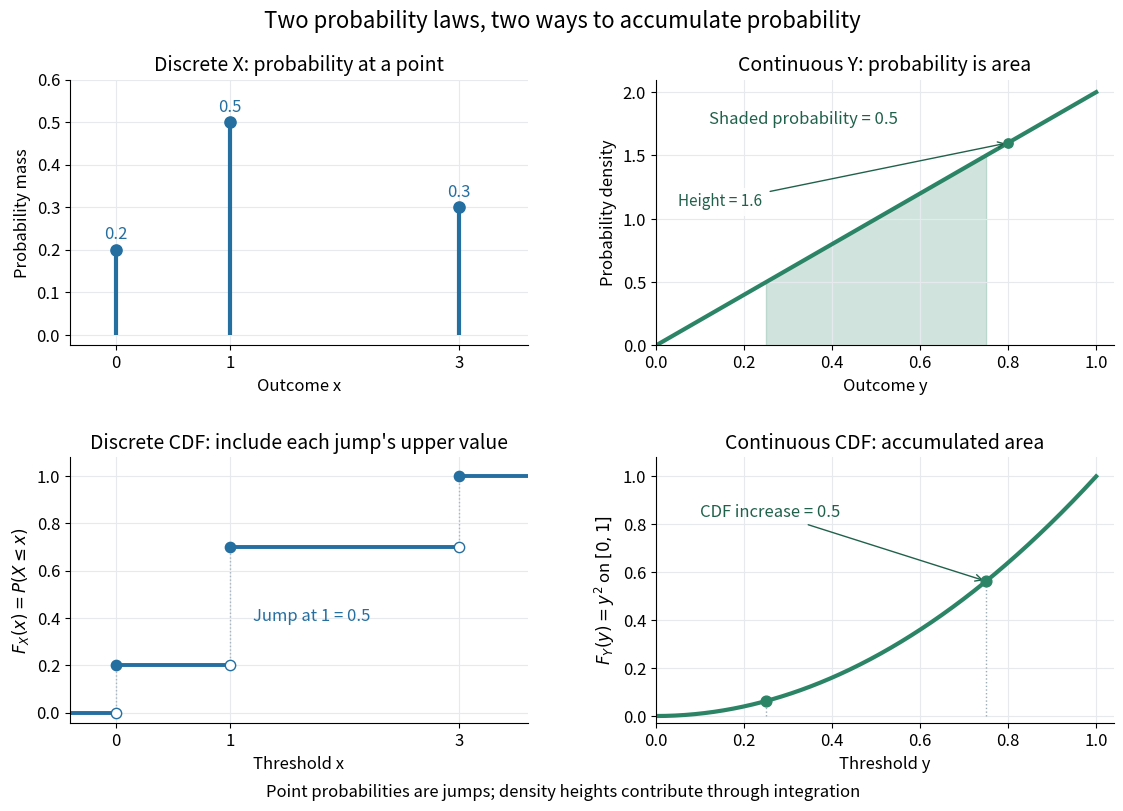

Reproduce this figure in Python. (Note: this script raises an exception after producing the figure.)
"""Render discrete masses, a continuous density, and their CDFs to cwd."""

from pathlib import Path

import matplotlib.pyplot as plt
import numpy as np


def discrete_cdf(x):
    values = np.array([0., 1., 3.])
    masses = np.array([.2, .5, .3])
    return ((np.asarray(x)[..., None] >= values) * masses).sum(axis=-1)


def main():
    values = np.array([0., 1., 3.])
    masses = np.array([.2, .5, .3])
    assert np.isclose(masses.sum(), 1)
    assert np.isclose(discrete_cdf(1) - discrete_cdf(0), .5)
    assert np.isclose(discrete_cdf(1), .7)
    assert np.isclose(discrete_cdf(np.nextafter(1, 0)), .2)
    assert np.isclose(.75**2 - .25**2, .5)
    assert np.isclose(.9**2 - .7**2, .32)
    y = np.linspace(0, 1, 1001)
    assert np.isclose(np.trapezoid(2*y, y), 1)
    plt.rcParams.update({"font.size": 12, "axes.titlesize": 14})
    fig, axes = plt.subplots(2, 2, figsize=(11.6, 8.2), dpi=120, facecolor="white")
    mass, density, discrete, continuous = axes.ravel()
    mass.vlines(values, 0, masses, color="#246ea0", lw=3)
    mass.scatter(values, masses, color="#246ea0", s=65, zorder=4)
    for value, probability in zip(values, masses):
        mass.text(value, probability+.025, f"{probability:.1f}", ha="center", color="#246ea0")
    mass.set(xlim=(-.4, 3.6), ylim=(-.025, .6), title="Discrete X: probability at a point",
             xlabel="Outcome x", ylabel="Probability mass")
    mass.set_xticks(values, ["0", "1", "3"])
    density.plot(y, 2*y, color="#2c8467", lw=3, label=r"$f_Y(y)=2y$")
    interval = np.linspace(.25, .75, 200)
    density.fill_between(interval, 0, 2*interval, color="#2c8467", alpha=.22)
    density.text(.12, 1.75, "Shaded probability = 0.5", color="#20614c", fontsize=12)
    density.annotate("Height = 1.6", xy=(.8, 1.6), xytext=(.05, 1.1), color="#20614c",
                     arrowprops={"arrowstyle": "->", "color": "#20614c"}, fontsize=11,
                     bbox={"facecolor": "white", "edgecolor": "none", "alpha": .9})
    density.scatter([.8], [1.6], color="#2c8467", s=45, zorder=4)
    density.set(xlim=(0, 1.04), ylim=(0, 2.1), title="Continuous Y: probability is area",
                xlabel="Outcome y", ylabel="Probability density")
    levels = [0, .2, .7, 1]
    edges = [-.4, 0, 1, 3, 3.6]
    for left, right, height in zip(edges[:-1], edges[1:], levels):
        discrete.plot([left, right], [height, height], color="#246ea0", lw=2.8)
    for i, value in enumerate(values):
        discrete.plot([value, value], [levels[i], levels[i+1]], color="#a7b5bf", linestyle=":", lw=1)
        discrete.scatter([value], [levels[i]], facecolor="white", edgecolor="#246ea0", s=55, zorder=5)
        discrete.scatter([value], [levels[i+1]], color="#246ea0", s=55, zorder=5)
    discrete.text(1.2, .39, "Jump at 1 = 0.5", color="#246ea0", fontsize=12)
    discrete.set(xlim=(-.4, 3.6), ylim=(-.045, 1.08), title="Discrete CDF: include each jump's upper value",
                 xlabel="Threshold x", ylabel=r"$F_X(x)=P(X\leq x)$")
    discrete.set_xticks(values, ["0", "1", "3"])
    continuous.plot(y, y*y, color="#2c8467", lw=3)
    continuous.scatter([.25, .75], [.25**2, .75**2], color="#2c8467", s=60, zorder=4)
    for value in [.25, .75]:
        continuous.plot([value, value], [0, value*value], color="#9aacb4", linestyle=":", lw=1)
    continuous.annotate("CDF increase = 0.5", xy=(.75, .75**2), xytext=(.10, .83), color="#20614c",
                        arrowprops={"arrowstyle": "->", "color": "#20614c"}, fontsize=12)
    continuous.set(xlim=(0, 1.04), ylim=(-.03, 1.08), title="Continuous CDF: accumulated area",
                   xlabel="Threshold y", ylabel=r"$F_Y(y)=y^2$ on $[0,1]$")
    for ax in axes.ravel():
        ax.grid(color="#e6eaed")
        ax.spines[["top", "right"]].set_visible(False)
    fig.suptitle("Two probability laws, two ways to accumulate probability", fontsize=16, y=.985)
    fig.text(.5, .025, "Point probabilities are jumps; density heights contribute through integration",
             ha="center", fontsize=12)
    fig.subplots_adjust(left=.075, right=.975, bottom=.115, top=.9, hspace=.42, wspace=.28)
    fig.savefig(Path.cwd() / Path(__file__).with_suffix(".png").name,
                facecolor="white", transparent=False)
    plt.close(fig)


if __name__ == "__main__":
    main()
